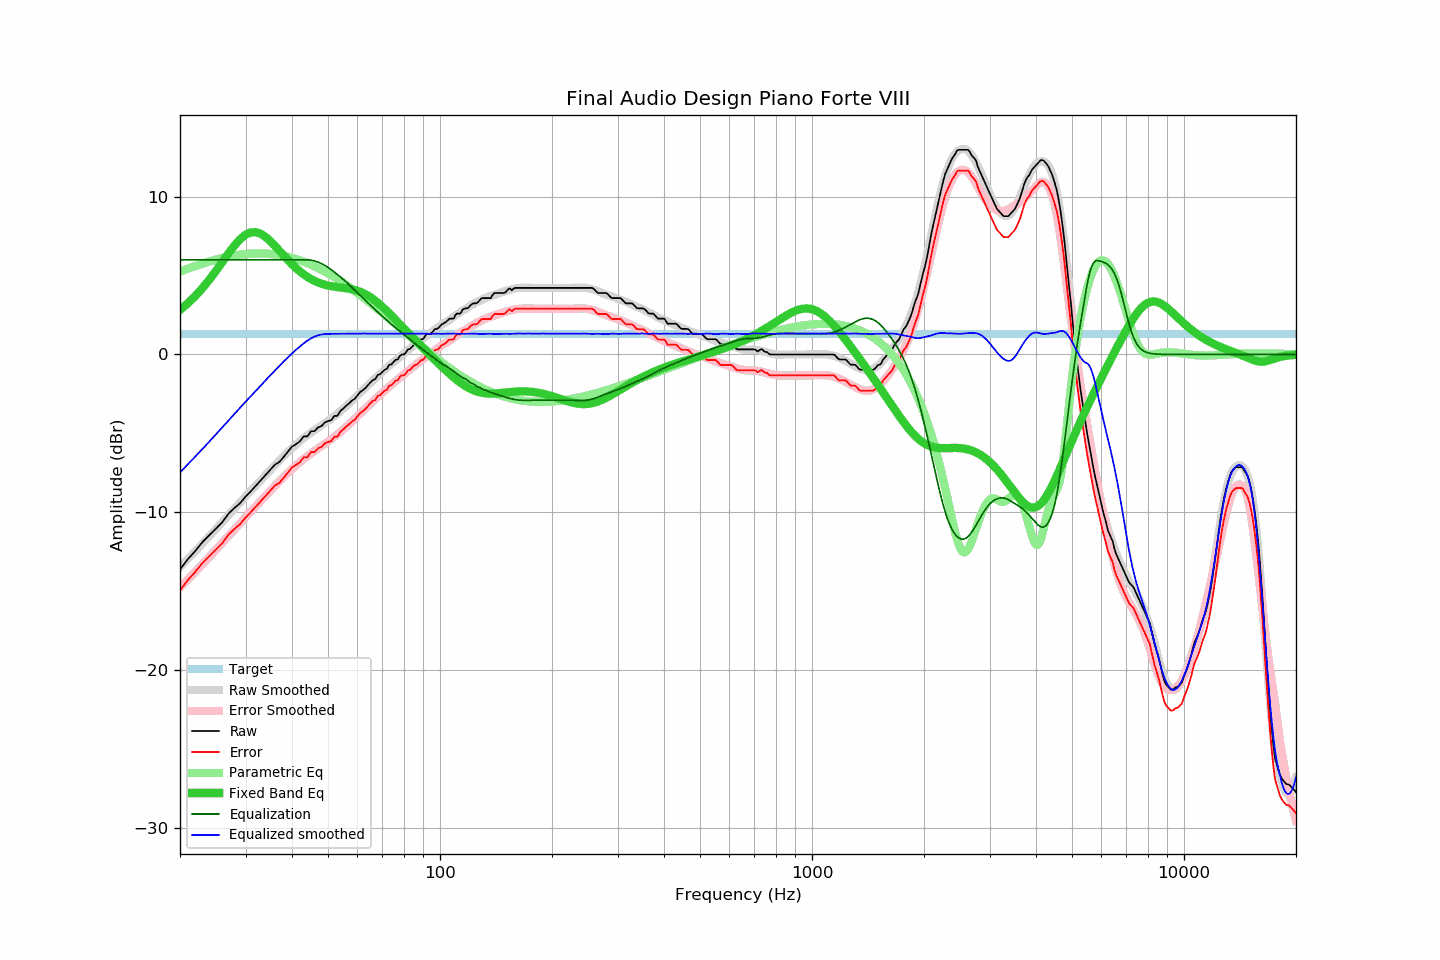

Source data for this figure (header and first rows):
frequency, raw, error, smoothed, error_smoothed, equalization, parametric_eq, equalized_raw, equalized_smoothed, target
20, -13.62, -14.94, -13.47, -14.76, 6.00, 2.82, -7.62, -7.47, 1.32
21, -12.97, -14.29, -12.96, -14.26, 6.00, 3.25, -6.97, -6.96, 1.32
22, -12.44, -13.76, -12.46, -13.76, 6.00, 3.71, -6.44, -6.46, 1.32
23, -11.88, -13.20, -11.98, -13.28, 6.00, 4.21, -5.88, -5.98, 1.32
24, -11.45, -12.77, -11.51, -12.82, 6.00, 4.75, -5.45, -5.51, 1.32
25, -11.03, -12.35, -11.06, -12.36, 6.00, 5.31, -5.03, -5.06, 1.32
26, -10.62, -11.94, -10.62, -11.93, 6.00, 5.87, -4.62, -4.62, 1.32
27, -10.09, -11.41, -10.19, -11.50, 6.00, 6.41, -4.09, -4.19, 1.32
28, -9.73, -11.05, -9.78, -11.09, 6.00, 6.90, -3.73, -3.78, 1.32
29, -9.43, -10.75, -9.38, -10.70, 6.00, 7.30, -3.43, -3.38, 1.32
30, -9.01, -10.33, -9.00, -10.32, 6.00, 7.59, -3.01, -3.00, 1.32
31, -8.67, -9.99, -8.64, -9.95, 6.00, 7.74, -2.67, -2.64, 1.32
32, -8.31, -9.63, -8.29, -9.61, 6.00, 7.75, -2.31, -2.29, 1.32
33, -7.97, -9.29, -7.96, -9.27, 6.00, 7.64, -1.97, -1.96, 1.32
34, -7.63, -8.95, -7.63, -8.95, 6.00, 7.44, -1.63, -1.63, 1.32
35, -7.30, -8.62, -7.32, -8.63, 6.00, 7.18, -1.30, -1.32, 1.32
36, -6.98, -8.30, -7.01, -8.33, 6.00, 6.88, -0.98, -1.01, 1.32
37, -6.81, -8.13, -6.72, -8.04, 6.00, 6.57, -0.81, -0.72, 1.32
38, -6.49, -7.81, -6.44, -7.76, 6.00, 6.27, -0.49, -0.44, 1.32
39, -6.16, -7.48, -6.18, -7.50, 6.00, 5.98, -0.16, -0.18, 1.32
40, -5.84, -7.16, -5.94, -7.26, 6.00, 5.72, 0.16, 0.06, 1.32
41, -5.68, -7.00, -5.71, -7.03, 6.00, 5.48, 0.32, 0.29, 1.32
42, -5.51, -6.83, -5.50, -6.82, 6.00, 5.26, 0.49, 0.50, 1.32
43, -5.19, -6.51, -5.30, -6.62, 6.00, 5.08, 0.81, 0.70, 1.32
44, -5.19, -6.51, -5.12, -6.44, 6.00, 4.92, 0.81, 0.88, 1.32
45, -4.86, -6.18, -4.95, -6.27, 5.98, 4.78, 1.12, 1.02, 1.32
46, -4.86, -6.18, -4.79, -6.11, 5.93, 4.66, 1.07, 1.13, 1.32
47, -4.62, -5.94, -4.64, -5.95, 5.85, 4.56, 1.23, 1.22, 1.32
48, -4.54, -5.86, -4.50, -5.81, 5.76, 4.49, 1.22, 1.26, 1.32
49, -4.31, -5.63, -4.35, -5.66, 5.65, 4.42, 1.34, 1.29, 1.32
50, -4.22, -5.54, -4.21, -5.52, 5.52, 4.37, 1.30, 1.30, 1.32
51, -4.16, -5.48, -4.06, -5.37, 5.37, 4.33, 1.21, 1.31, 1.32
52, -3.89, -5.21, -3.91, -5.22, 5.22, 4.30, 1.33, 1.31, 1.32
53, -3.89, -5.21, -3.76, -5.07, 5.07, 4.27, 1.18, 1.31, 1.32
54, -3.57, -4.89, -3.60, -4.91, 4.91, 4.25, 1.34, 1.31, 1.32
55, -3.42, -4.74, -3.44, -4.75, 4.75, 4.22, 1.33, 1.31, 1.32
56, -3.24, -4.56, -3.27, -4.58, 4.58, 4.20, 1.34, 1.31, 1.32
57, -3.09, -4.41, -3.10, -4.42, 4.42, 4.17, 1.33, 1.32, 1.32
58, -2.92, -4.24, -2.94, -4.25, 4.25, 4.13, 1.33, 1.31, 1.32
59, -2.81, -4.13, -2.77, -4.08, 4.08, 4.09, 1.27, 1.32, 1.32
60, -2.59, -3.91, -2.59, -3.92, 3.92, 4.03, 1.33, 1.32, 1.32
61, -2.38, -3.70, -2.42, -3.75, 3.75, 3.97, 1.37, 1.33, 1.32
62, -2.27, -3.59, -2.26, -3.59, 3.59, 3.90, 1.32, 1.33, 1.32
63, -2.13, -3.45, -2.10, -3.43, 3.43, 3.82, 1.30, 1.33, 1.32
64, -1.95, -3.27, -1.95, -3.27, 3.27, 3.73, 1.32, 1.32, 1.32
65, -1.77, -3.09, -1.80, -3.12, 3.12, 3.63, 1.35, 1.32, 1.32
66, -1.62, -2.94, -1.66, -2.97, 2.97, 3.52, 1.35, 1.32, 1.32
67, -1.56, -2.88, -1.51, -2.83, 2.83, 3.40, 1.27, 1.32, 1.32
68, -1.30, -2.62, -1.37, -2.69, 2.69, 3.28, 1.39, 1.32, 1.32
69, -1.26, -2.58, -1.23, -2.55, 2.55, 3.15, 1.29, 1.32, 1.32
70, -1.10, -2.42, -1.10, -2.42, 2.42, 3.02, 1.32, 1.32, 1.32
71, -0.97, -2.29, -0.97, -2.29, 2.29, 2.88, 1.32, 1.32, 1.32
72, -0.91, -2.23, -0.84, -2.16, 2.16, 2.75, 1.25, 1.32, 1.32
73, -0.65, -1.97, -0.72, -2.04, 2.04, 2.61, 1.39, 1.32, 1.32
74, -0.63, -1.95, -0.60, -1.92, 1.92, 2.47, 1.29, 1.32, 1.32
75, -0.48, -1.80, -0.49, -1.80, 1.80, 2.33, 1.32, 1.32, 1.32
76, -0.33, -1.65, -0.37, -1.69, 1.69, 2.19, 1.36, 1.32, 1.32
77, -0.32, -1.64, -0.25, -1.58, 1.58, 2.05, 1.26, 1.32, 1.32
78, -0.08, -1.40, -0.15, -1.47, 1.47, 1.91, 1.39, 1.32, 1.32
79, 0.00, -1.32, -0.04, -1.36, 1.36, 1.77, 1.36, 1.32, 1.32
... 553 more rows
